4-way image classification set "data" from GitHub (Flaviaa4/weather_rain_mlops); label vocabulary: cloudy, rainy, shiny, sunrise.

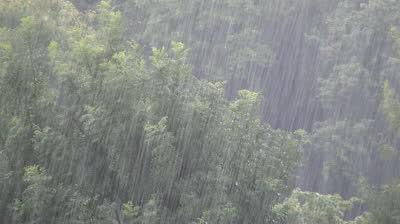
Label: rainy

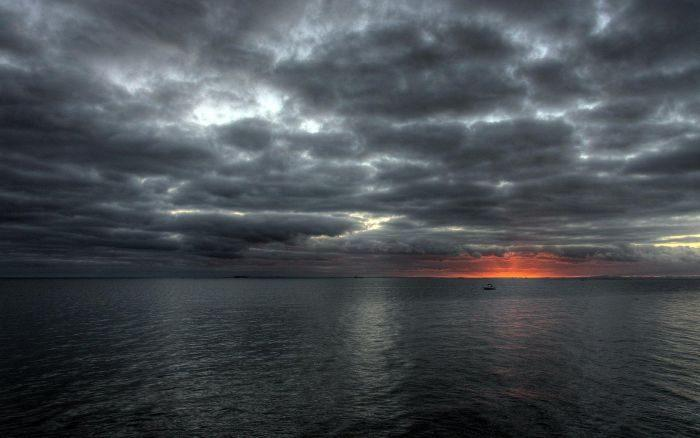
Label: cloudy

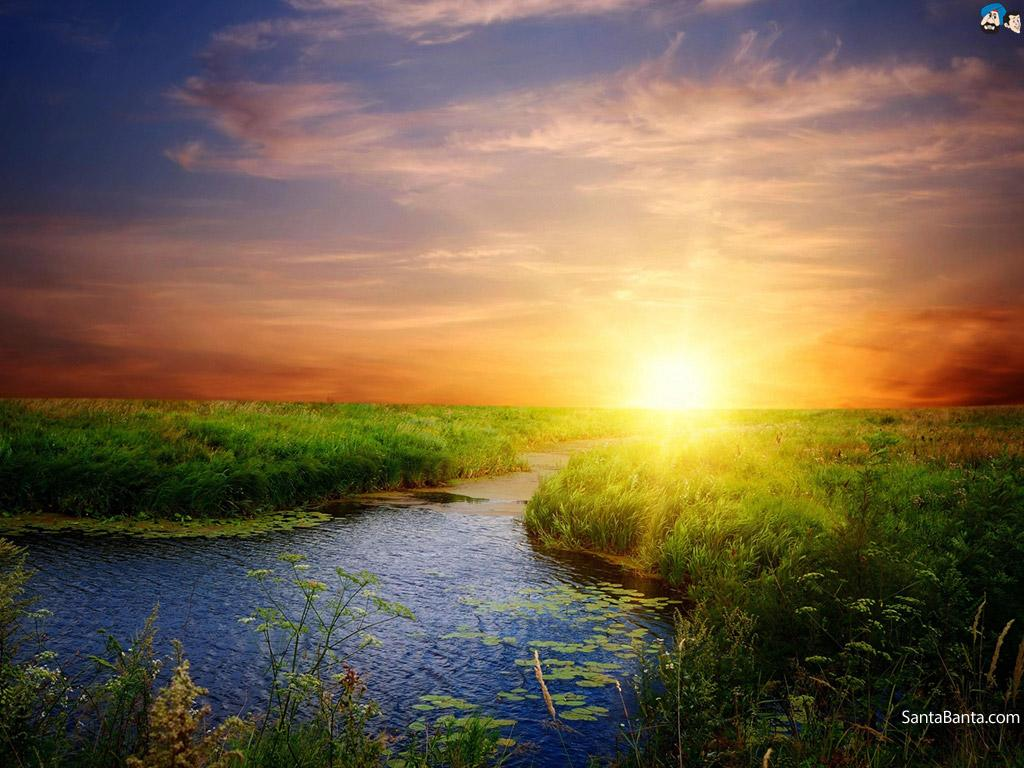
Label: sunrise

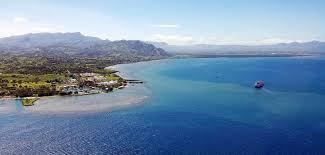
Label: shiny

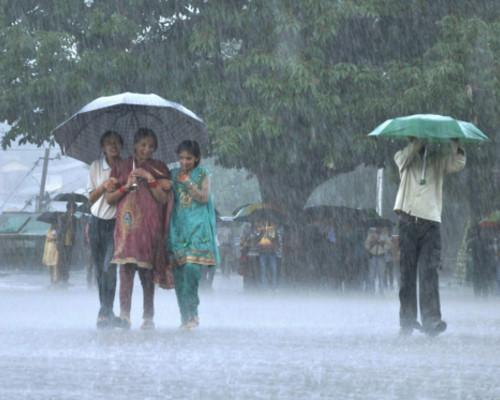
Label: rainy

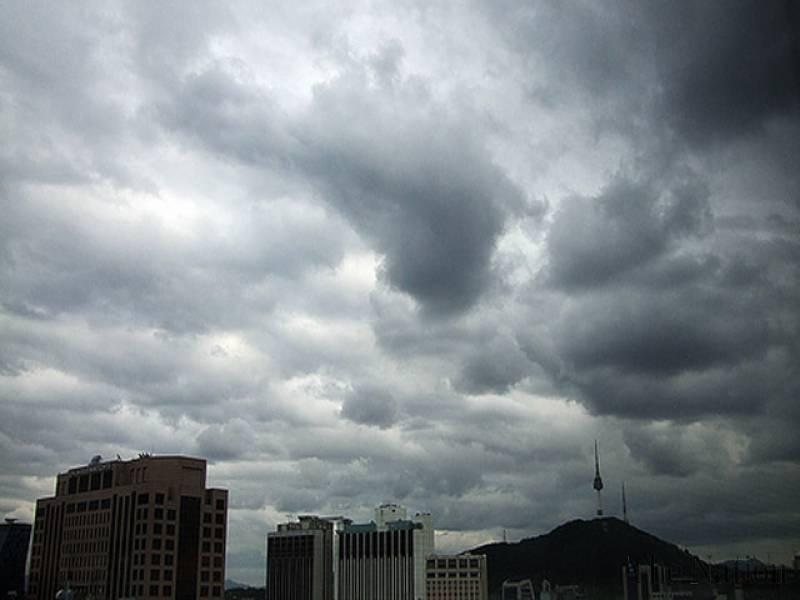
Label: cloudy
